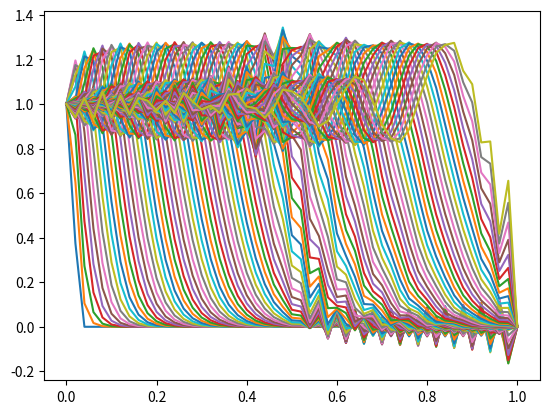

Here is the Python script that generated this plot:
import numpy as np
import matplotlib.pyplot as plt
import time
def toch(t, x):
    if (t < x):
        return 0
    if (t >= x):
        return 1
N=50
N_t=N*2
tau=1/N_t
h=1/N
X=np.arange(0,1+h,h)
T=np.arange(0,1+tau,tau)
A=-1/(2*h)
C=3/(2*tau)
B=-A
co_3=2/tau
co_4=-1/(2*tau)
u=np.zeros(N+1)
co_1=(0.5-tau/(2*h))
co_2=(0.5+tau/(2*h))
u_1=co_2
u_2=co_1
L=np.zeros((N_t+1,N+1))
k=np.zeros(N+1)
v=np.zeros(N+1)
res=np.zeros(N+1)
u[0]=1
u[1]=u_1*tau/h
L[0][0]=1
for i in range(1,N+1):
    L[0][i]=0
for i in range(2,N-1):
    u[i]=0
u[N-1]=-(tau/h)*u_2
u[N]=0
for i in range(0,N+1):
    L[1][i]=u[i]
n=0
while n<N_t-1:
 k[0]=0
 v[0]=1
 for i in range(1, N):
     F=co_3*L[n+1][i]+co_4*L[n][i]
     k[i] = -B / (C + A * k[i - 1])
     v[i] = -(A * v[i - 1] - F) / (C + A * k[i - 1])
 res[N]=0
 for i in range(N-1,0,-1):
     res[i] = k[i] * res[i + 1] + v[i]
 res[0]=1
 n=n+1
 for i in range(0,N+1):
     L[n+1][i]=res[i]
 for i in range(0, N + 1):
     res[i] = L[n][i]
 plt.plot(X,res)
 plt.show()

#for i in range(0,N+1):
 #   res[i]=L[50][i]
#TR=np.zeros(N+1)
#or i in range(0,N+1):
 #   TR[i]=toch(T[50],X[i])
#plt.plot(X,res,X,TR)